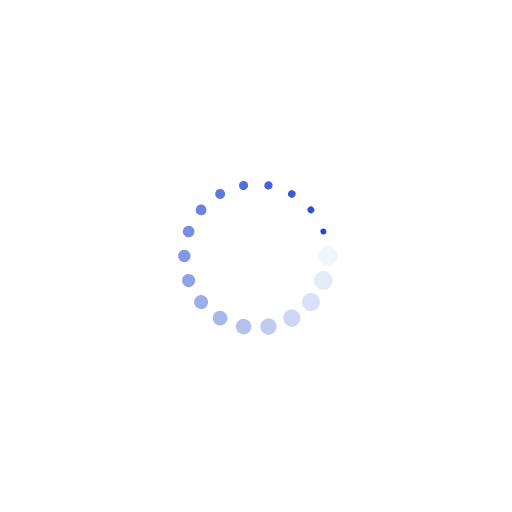
t = 0.00 s
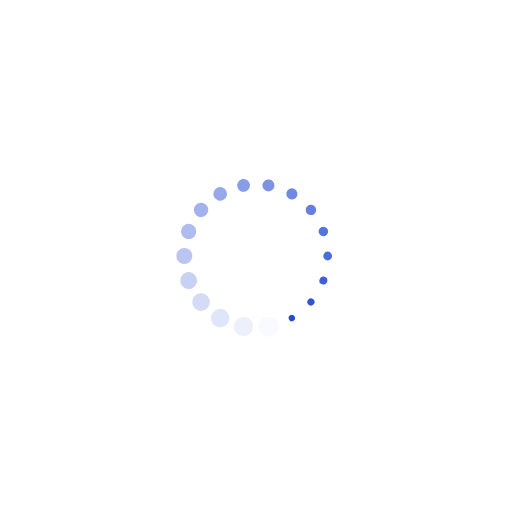
t = 0.25 s
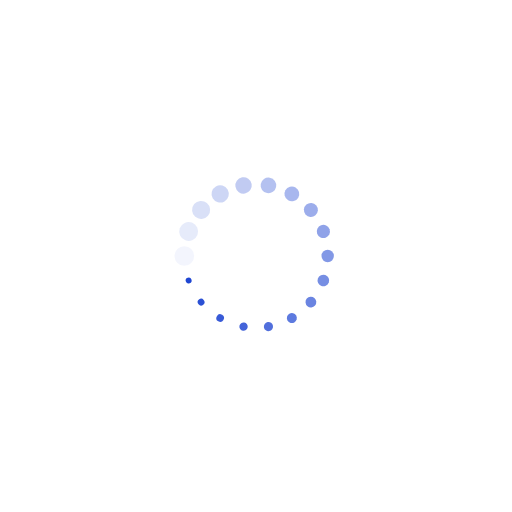
t = 0.50 s
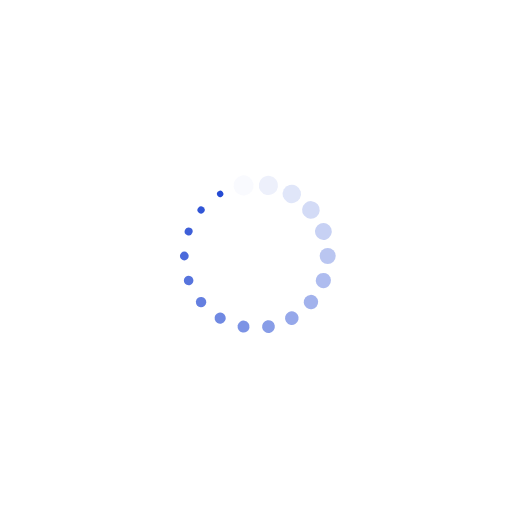
t = 0.75 s

The animated SVG that drew these frames (rendered in a browser with its animation timeline set to each time). Animation: 36 SMIL elements (animate=18,animateTransform=18); one cycle of 1.00 s, repeats indefinitely.

<?xml version="1.0" encoding="utf-8"?>
<svg xmlns="http://www.w3.org/2000/svg" xmlns:xlink="http://www.w3.org/1999/xlink" style="margin: auto; background: none; display: block; shape-rendering: auto;" width="450px" height="450px" viewBox="0 0 100 100" preserveAspectRatio="xMidYMid">
<g transform="translate(64,50)">
<g transform="rotate(0)">
<circle cx="0" cy="0" r="2" fill="#1f46d2" fill-opacity="1" transform="scale(0.769004 0.769004)">
  <animateTransform attributeName="transform" type="scale" begin="-0.9444444444444444s" values="0.29000000000000004 0.29000000000000004;1 1" keyTimes="0;1" dur="1s" repeatCount="indefinite"></animateTransform>
  <animate attributeName="fill-opacity" keyTimes="0;1" dur="1s" repeatCount="indefinite" values="1;0" begin="-0.9444444444444444s"></animate>
</circle>
</g>
</g><g transform="translate(63.15569669100272,54.78828200655936)">
<g transform="rotate(20)">
<circle cx="0" cy="0" r="2" fill="#1f46d2" fill-opacity="0.9444444444444444" transform="scale(0.729559 0.729559)">
  <animateTransform attributeName="transform" type="scale" begin="-0.8888888888888888s" values="0.29000000000000004 0.29000000000000004;1 1" keyTimes="0;1" dur="1s" repeatCount="indefinite"></animateTransform>
  <animate attributeName="fill-opacity" keyTimes="0;1" dur="1s" repeatCount="indefinite" values="1;0" begin="-0.8888888888888888s"></animate>
</circle>
</g>
</g><g transform="translate(60.72462220366569,58.99902653561155)">
<g transform="rotate(40)">
<circle cx="0" cy="0" r="2" fill="#1f46d2" fill-opacity="0.8888888888888888" transform="scale(0.690115 0.690115)">
  <animateTransform attributeName="transform" type="scale" begin="-0.8333333333333334s" values="0.29000000000000004 0.29000000000000004;1 1" keyTimes="0;1" dur="1s" repeatCount="indefinite"></animateTransform>
  <animate attributeName="fill-opacity" keyTimes="0;1" dur="1s" repeatCount="indefinite" values="1;0" begin="-0.8333333333333334s"></animate>
</circle>
</g>
</g><g transform="translate(57,62.12435565298214)">
<g transform="rotate(59.99999999999999)">
<circle cx="0" cy="0" r="2" fill="#1f46d2" fill-opacity="0.8333333333333334" transform="scale(0.65067 0.65067)">
  <animateTransform attributeName="transform" type="scale" begin="-0.7777777777777778s" values="0.29000000000000004 0.29000000000000004;1 1" keyTimes="0;1" dur="1s" repeatCount="indefinite"></animateTransform>
  <animate attributeName="fill-opacity" keyTimes="0;1" dur="1s" repeatCount="indefinite" values="1;0" begin="-0.7777777777777778s"></animate>
</circle>
</g>
</g><g transform="translate(52.43107448733703,63.78730854217091)">
<g transform="rotate(80)">
<circle cx="0" cy="0" r="2" fill="#1f46d2" fill-opacity="0.7777777777777778" transform="scale(0.611226 0.611226)">
  <animateTransform attributeName="transform" type="scale" begin="-0.7222222222222222s" values="0.29000000000000004 0.29000000000000004;1 1" keyTimes="0;1" dur="1s" repeatCount="indefinite"></animateTransform>
  <animate attributeName="fill-opacity" keyTimes="0;1" dur="1s" repeatCount="indefinite" values="1;0" begin="-0.7222222222222222s"></animate>
</circle>
</g>
</g><g transform="translate(47.56892551266298,63.78730854217091)">
<g transform="rotate(100)">
<circle cx="0" cy="0" r="2" fill="#1f46d2" fill-opacity="0.7222222222222222" transform="scale(0.571781 0.571781)">
  <animateTransform attributeName="transform" type="scale" begin="-0.6666666666666666s" values="0.29000000000000004 0.29000000000000004;1 1" keyTimes="0;1" dur="1s" repeatCount="indefinite"></animateTransform>
  <animate attributeName="fill-opacity" keyTimes="0;1" dur="1s" repeatCount="indefinite" values="1;0" begin="-0.6666666666666666s"></animate>
</circle>
</g>
</g><g transform="translate(43,62.124355652982146)">
<g transform="rotate(119.99999999999999)">
<circle cx="0" cy="0" r="2" fill="#1f46d2" fill-opacity="0.6666666666666666" transform="scale(0.532337 0.532337)">
  <animateTransform attributeName="transform" type="scale" begin="-0.6111111111111112s" values="0.29000000000000004 0.29000000000000004;1 1" keyTimes="0;1" dur="1s" repeatCount="indefinite"></animateTransform>
  <animate attributeName="fill-opacity" keyTimes="0;1" dur="1s" repeatCount="indefinite" values="1;0" begin="-0.6111111111111112s"></animate>
</circle>
</g>
</g><g transform="translate(39.27537779633431,58.99902653561155)">
<g transform="rotate(140)">
<circle cx="0" cy="0" r="2" fill="#1f46d2" fill-opacity="0.6111111111111112" transform="scale(0.492892 0.492892)">
  <animateTransform attributeName="transform" type="scale" begin="-0.5555555555555556s" values="0.29000000000000004 0.29000000000000004;1 1" keyTimes="0;1" dur="1s" repeatCount="indefinite"></animateTransform>
  <animate attributeName="fill-opacity" keyTimes="0;1" dur="1s" repeatCount="indefinite" values="1;0" begin="-0.5555555555555556s"></animate>
</circle>
</g>
</g><g transform="translate(36.84430330899728,54.78828200655936)">
<g transform="rotate(160)">
<circle cx="0" cy="0" r="2" fill="#1f46d2" fill-opacity="0.5555555555555556" transform="scale(0.453448 0.453448)">
  <animateTransform attributeName="transform" type="scale" begin="-0.5s" values="0.29000000000000004 0.29000000000000004;1 1" keyTimes="0;1" dur="1s" repeatCount="indefinite"></animateTransform>
  <animate attributeName="fill-opacity" keyTimes="0;1" dur="1s" repeatCount="indefinite" values="1;0" begin="-0.5s"></animate>
</circle>
</g>
</g><g transform="translate(36,50)">
<g transform="rotate(180)">
<circle cx="0" cy="0" r="2" fill="#1f46d2" fill-opacity="0.5" transform="scale(0.414004 0.414004)">
  <animateTransform attributeName="transform" type="scale" begin="-0.4444444444444444s" values="0.29000000000000004 0.29000000000000004;1 1" keyTimes="0;1" dur="1s" repeatCount="indefinite"></animateTransform>
  <animate attributeName="fill-opacity" keyTimes="0;1" dur="1s" repeatCount="indefinite" values="1;0" begin="-0.4444444444444444s"></animate>
</circle>
</g>
</g><g transform="translate(36.84430330899728,45.21171799344064)">
<g transform="rotate(200)">
<circle cx="0" cy="0" r="2" fill="#1f46d2" fill-opacity="0.4444444444444444" transform="scale(0.374559 0.374559)">
  <animateTransform attributeName="transform" type="scale" begin="-0.3888888888888889s" values="0.29000000000000004 0.29000000000000004;1 1" keyTimes="0;1" dur="1s" repeatCount="indefinite"></animateTransform>
  <animate attributeName="fill-opacity" keyTimes="0;1" dur="1s" repeatCount="indefinite" values="1;0" begin="-0.3888888888888889s"></animate>
</circle>
</g>
</g><g transform="translate(39.275377796334304,41.00097346438845)">
<g transform="rotate(219.99999999999997)">
<circle cx="0" cy="0" r="2" fill="#1f46d2" fill-opacity="0.3888888888888889" transform="scale(0.335115 0.335115)">
  <animateTransform attributeName="transform" type="scale" begin="-0.3333333333333333s" values="0.29000000000000004 0.29000000000000004;1 1" keyTimes="0;1" dur="1s" repeatCount="indefinite"></animateTransform>
  <animate attributeName="fill-opacity" keyTimes="0;1" dur="1s" repeatCount="indefinite" values="1;0" begin="-0.3333333333333333s"></animate>
</circle>
</g>
</g><g transform="translate(42.99999999999999,37.87564434701786)">
<g transform="rotate(239.99999999999997)">
<circle cx="0" cy="0" r="2" fill="#1f46d2" fill-opacity="0.3333333333333333" transform="scale(0.29567 0.29567)">
  <animateTransform attributeName="transform" type="scale" begin="-0.2777777777777778s" values="0.29000000000000004 0.29000000000000004;1 1" keyTimes="0;1" dur="1s" repeatCount="indefinite"></animateTransform>
  <animate attributeName="fill-opacity" keyTimes="0;1" dur="1s" repeatCount="indefinite" values="1;0" begin="-0.2777777777777778s"></animate>
</circle>
</g>
</g><g transform="translate(47.56892551266297,36.21269145782909)">
<g transform="rotate(260)">
<circle cx="0" cy="0" r="2" fill="#1f46d2" fill-opacity="0.2777777777777778" transform="scale(0.966226 0.966226)">
  <animateTransform attributeName="transform" type="scale" begin="-0.2222222222222222s" values="0.29000000000000004 0.29000000000000004;1 1" keyTimes="0;1" dur="1s" repeatCount="indefinite"></animateTransform>
  <animate attributeName="fill-opacity" keyTimes="0;1" dur="1s" repeatCount="indefinite" values="1;0" begin="-0.2222222222222222s"></animate>
</circle>
</g>
</g><g transform="translate(52.43107448733702,36.21269145782909)">
<g transform="rotate(280)">
<circle cx="0" cy="0" r="2" fill="#1f46d2" fill-opacity="0.2222222222222222" transform="scale(0.926781 0.926781)">
  <animateTransform attributeName="transform" type="scale" begin="-0.16666666666666666s" values="0.29000000000000004 0.29000000000000004;1 1" keyTimes="0;1" dur="1s" repeatCount="indefinite"></animateTransform>
  <animate attributeName="fill-opacity" keyTimes="0;1" dur="1s" repeatCount="indefinite" values="1;0" begin="-0.16666666666666666s"></animate>
</circle>
</g>
</g><g transform="translate(56.99999999999999,37.875644347017854)">
<g transform="rotate(299.99999999999994)">
<circle cx="0" cy="0" r="2" fill="#1f46d2" fill-opacity="0.16666666666666666" transform="scale(0.887337 0.887337)">
  <animateTransform attributeName="transform" type="scale" begin="-0.1111111111111111s" values="0.29000000000000004 0.29000000000000004;1 1" keyTimes="0;1" dur="1s" repeatCount="indefinite"></animateTransform>
  <animate attributeName="fill-opacity" keyTimes="0;1" dur="1s" repeatCount="indefinite" values="1;0" begin="-0.1111111111111111s"></animate>
</circle>
</g>
</g><g transform="translate(60.72462220366569,41.000973464388444)">
<g transform="rotate(320)">
<circle cx="0" cy="0" r="2" fill="#1f46d2" fill-opacity="0.1111111111111111" transform="scale(0.847892 0.847892)">
  <animateTransform attributeName="transform" type="scale" begin="-0.05555555555555555s" values="0.29000000000000004 0.29000000000000004;1 1" keyTimes="0;1" dur="1s" repeatCount="indefinite"></animateTransform>
  <animate attributeName="fill-opacity" keyTimes="0;1" dur="1s" repeatCount="indefinite" values="1;0" begin="-0.05555555555555555s"></animate>
</circle>
</g>
</g><g transform="translate(63.15569669100272,45.21171799344064)">
<g transform="rotate(340)">
<circle cx="0" cy="0" r="2" fill="#1f46d2" fill-opacity="0.05555555555555555" transform="scale(0.808448 0.808448)">
  <animateTransform attributeName="transform" type="scale" begin="0s" values="0.29000000000000004 0.29000000000000004;1 1" keyTimes="0;1" dur="1s" repeatCount="indefinite"></animateTransform>
  <animate attributeName="fill-opacity" keyTimes="0;1" dur="1s" repeatCount="indefinite" values="1;0" begin="0s"></animate>
</circle>
</g>
</g>
<!-- [ldio] generated by https://loading.io/ --></svg>
